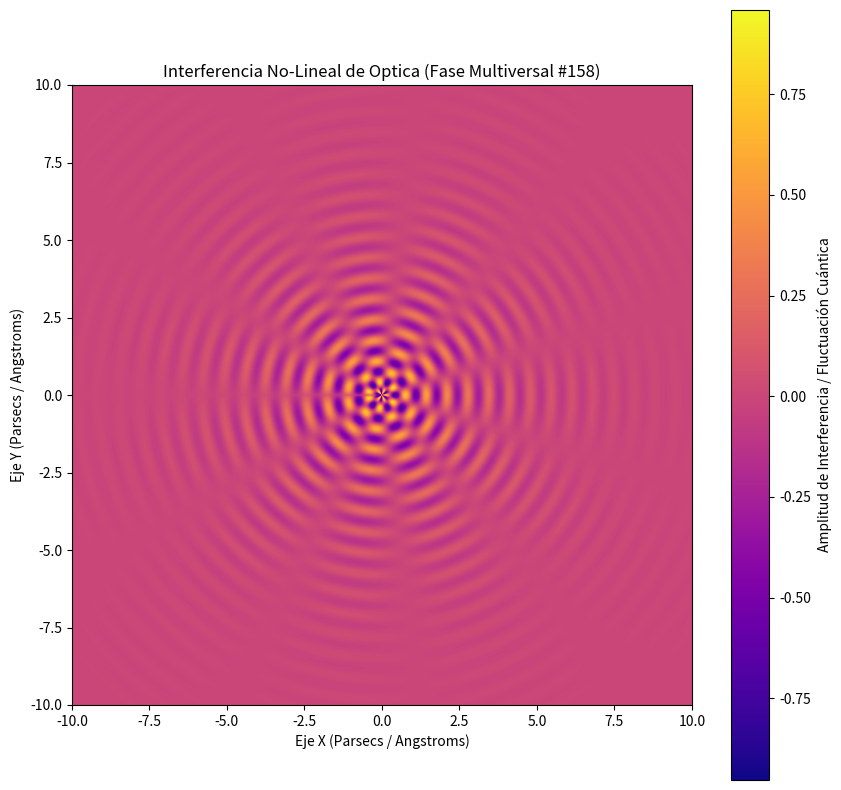

Write the Python code that produced this figure.
%matplotlib inline
# Simulación Multiversal: Optica - Variante 158
import numpy as np
import matplotlib.pyplot as plt

# Parámetros Físicos No-Lineales
omega_1 = 9.345
omega_2 = 5.428
lambda_decay = 0.426
phase_shift = 0.677

x = np.linspace(-10, 10, 800)
y = np.linspace(-10, 10, 800)
X, Y = np.meshgrid(x, y)

# Dinámica de Fluidos / Campos Tensor-Escalares (Fase Multiversal)
R = np.sqrt(X**2 + Y**2) + 1e-5
Z = (np.sin(omega_1 * R + phase_shift) * np.cos(omega_2 * np.arctan2(Y, X))) * np.exp(-lambda_decay * R)

plt.figure(figsize=(10, 10))
plt.imshow(Z, cmap='plasma', extent=[-10, 10, -10, 10], origin='lower')
plt.colorbar(label='Amplitud de Interferencia / Fluctuación Cuántica')
plt.title(r'Interferencia No-Lineal de Optica (Fase Multiversal #158)')
plt.xlabel('Eje X (Parsecs / Angstroms)')
plt.ylabel('Eje Y (Parsecs / Angstroms)')
plt.show()
